Photos from the image-classification dataset "data" in the GitHub repository chamudithaNinety9/ResearchProject. Its 3 classes are: fox, leopard, wild boar.

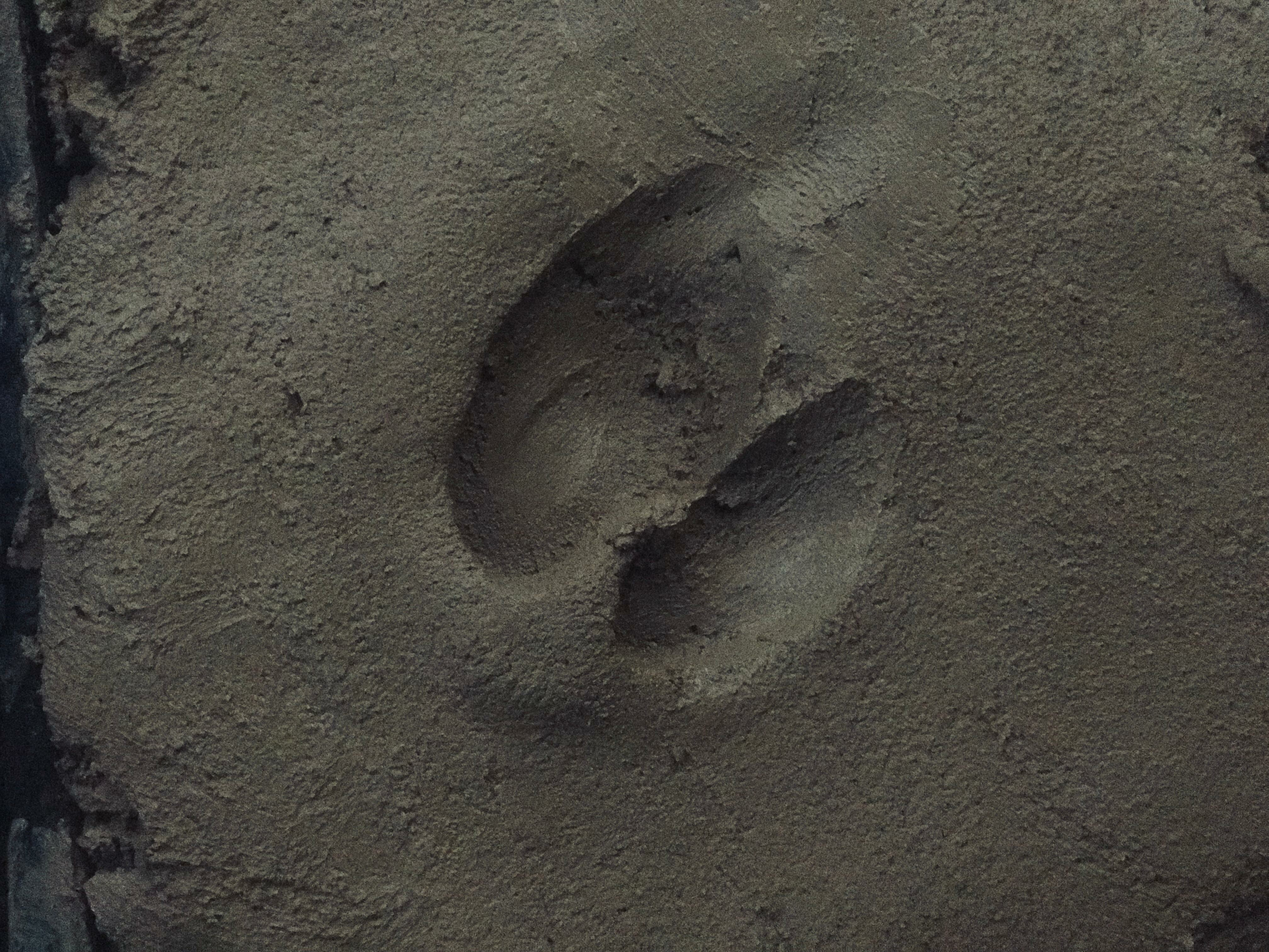
Label: wild boar

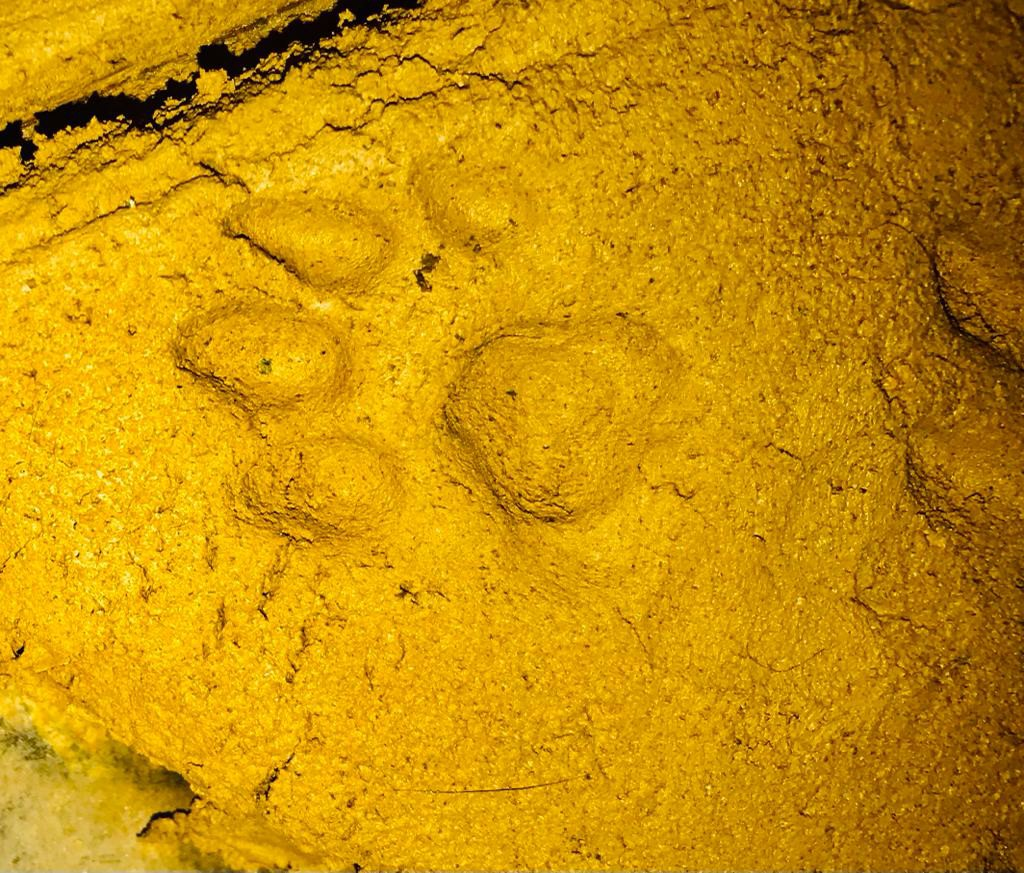
Label: leopard

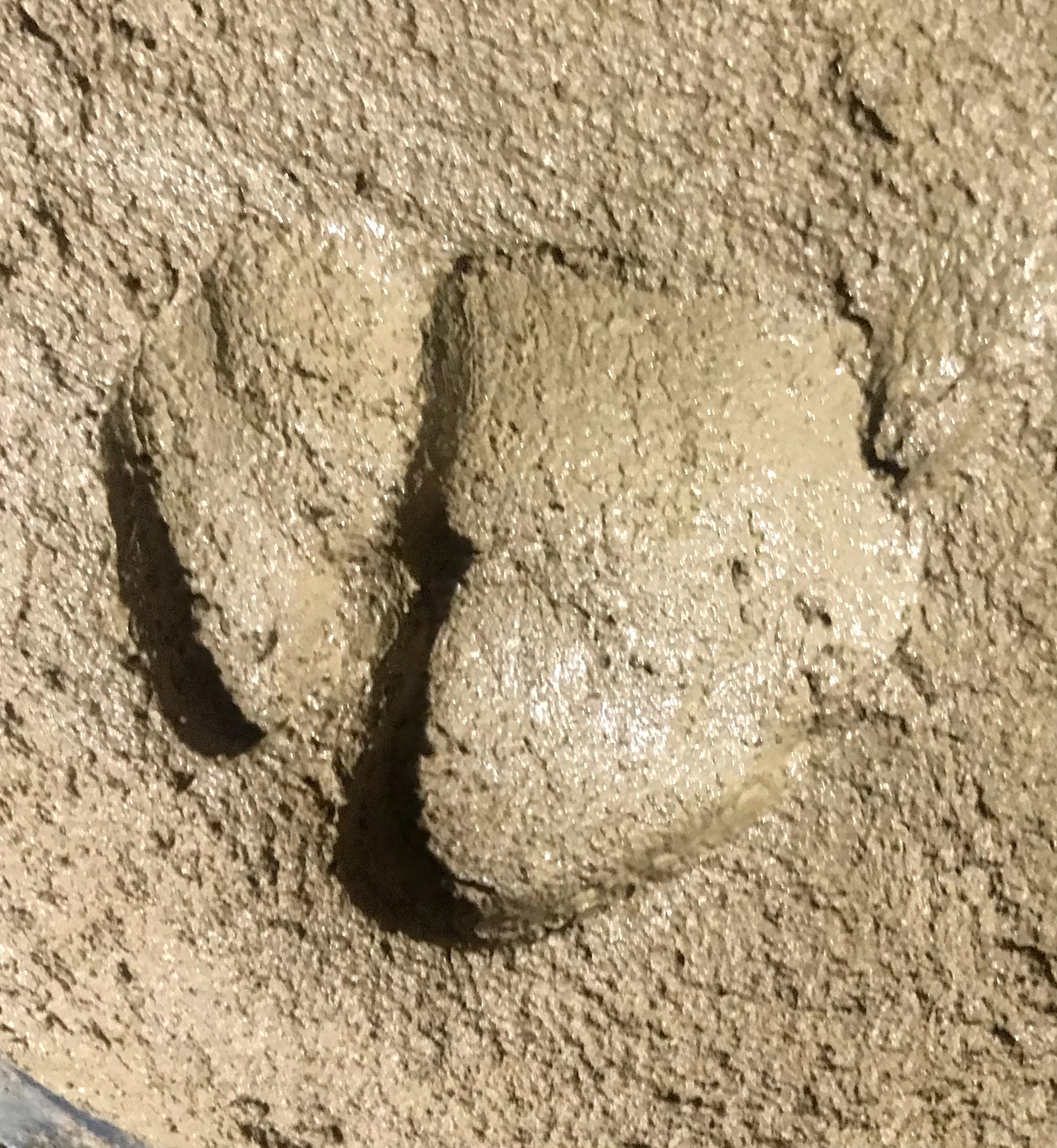
Label: wild boar

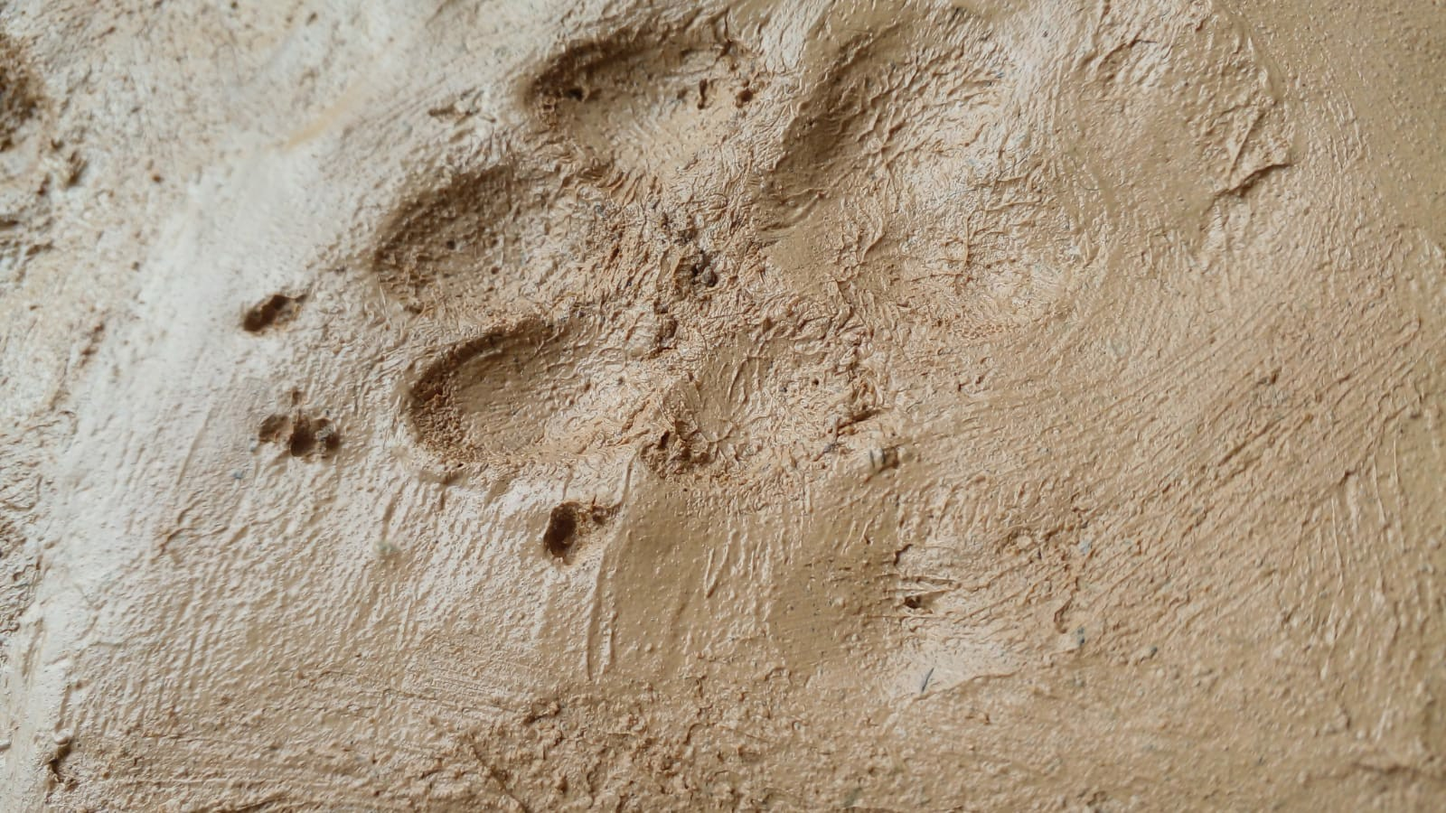
Label: fox

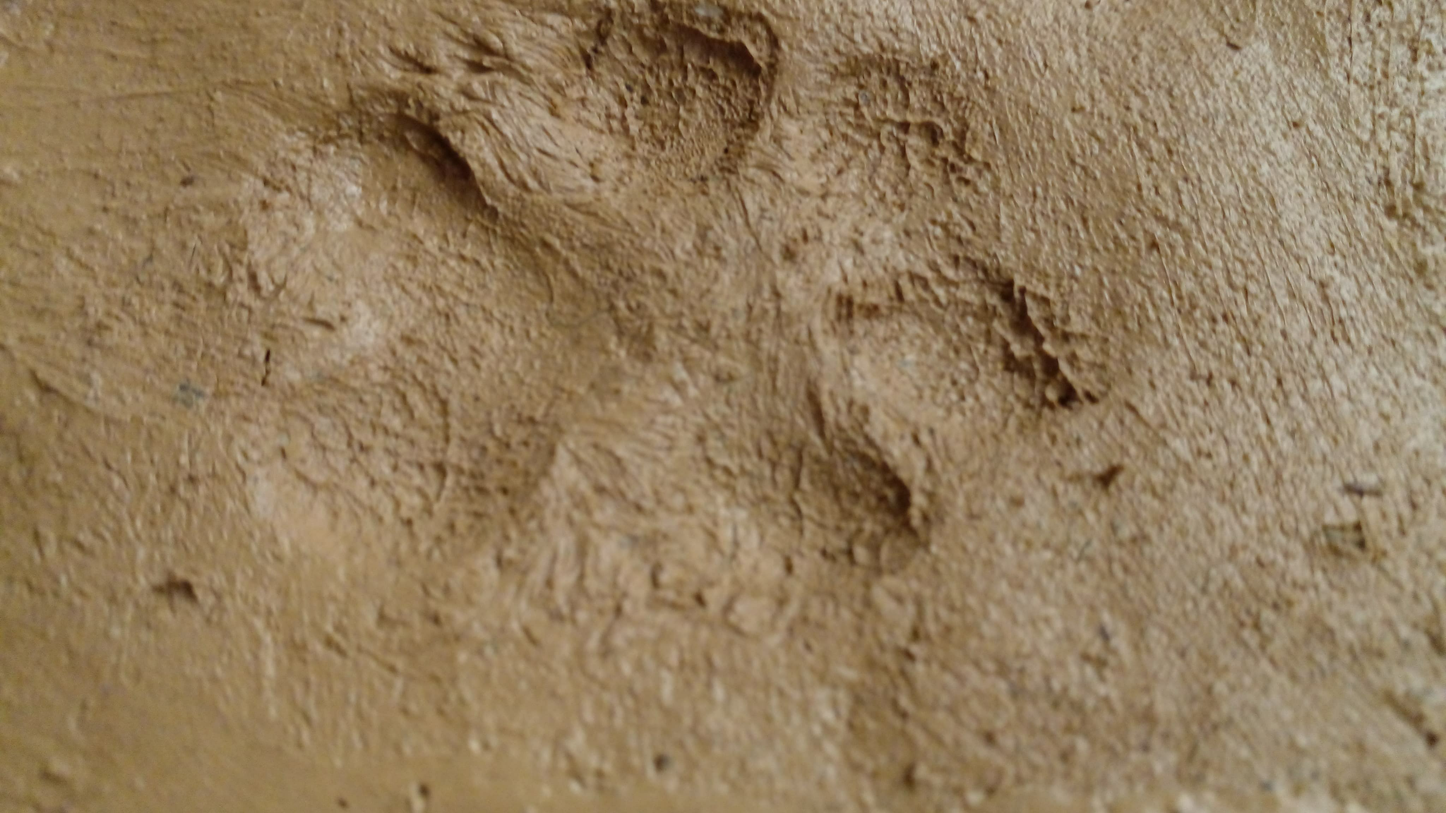
Label: fox

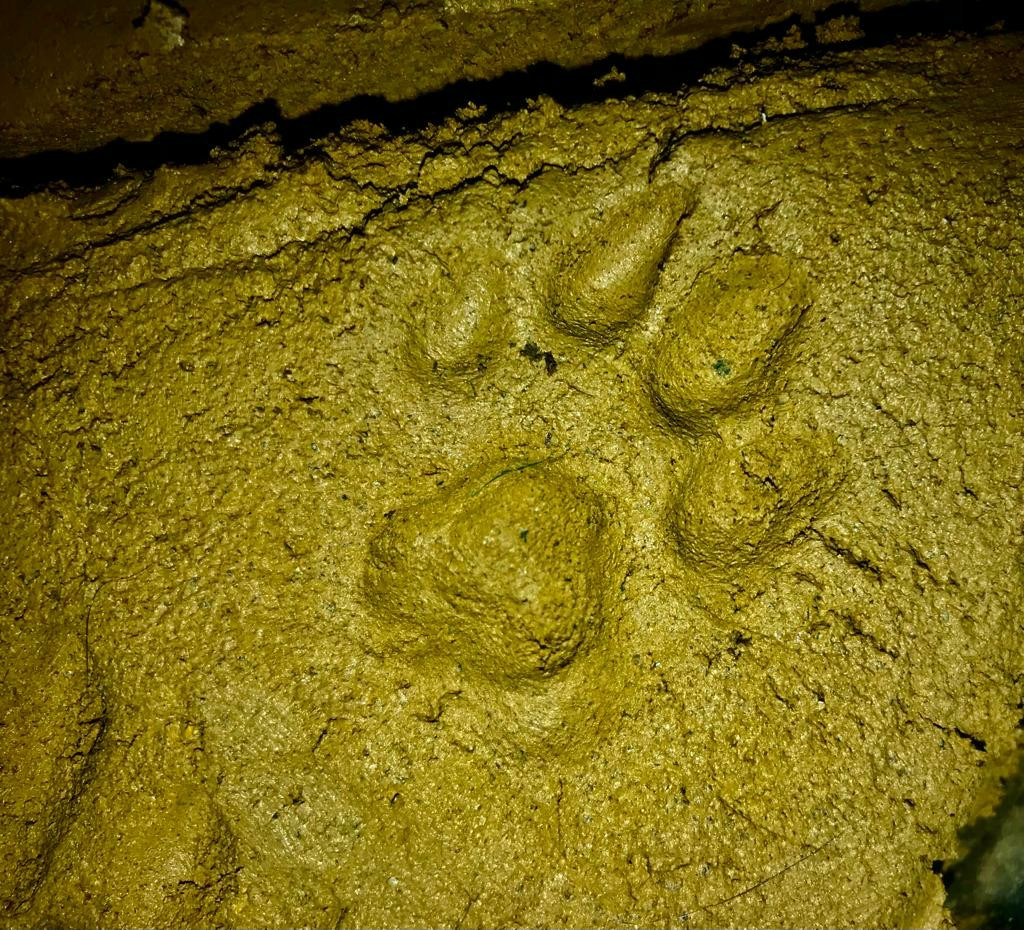
Label: leopard
